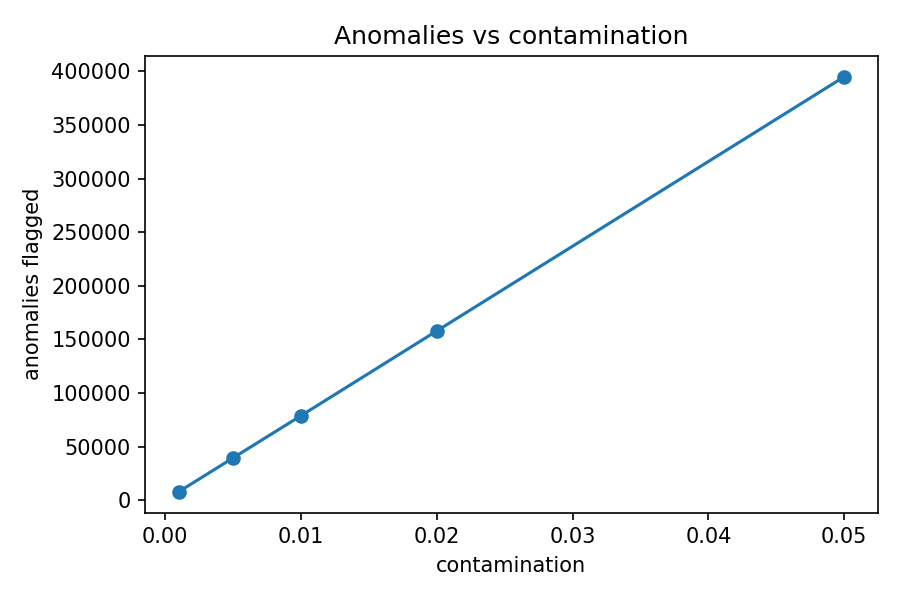

Source data for this figure (header and first rows):
contamination, anomalies, pct
0.001, 7898, 0.1
0.005, 39460, 0.4995
0.01, 78841, 0.9981
0.02, 157905, 1.999
0.05, 394949, 5
